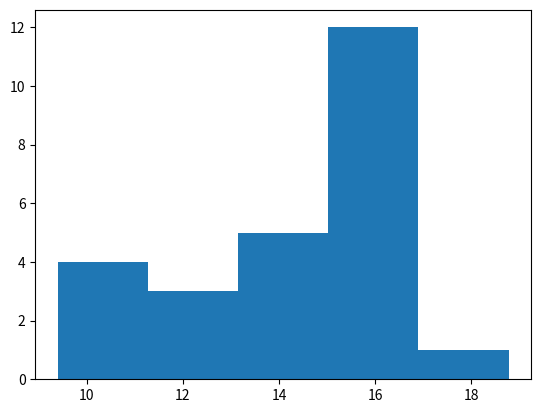

This chart was generated by the following Python code: (Note: this script raises an exception after producing the figure.)
import matplotlib.pyplot as plt
import numpy as np

def problema1_normal_25_dados():
    mu, sigma = 15, 3
    s = np.random.normal(mu, sigma, 25)
    count, bins, ignored = plt.hist(s, 5, normed=True)
    plt.plot(bins, 1 / (sigma * np.sqrt(2 * np.pi)) * np.exp(- (bins - mu) ** 2 / (2 * sigma ** 2)), linewidth = 2, color = 'r')
    plt.title('problema1_normal_25_dados')
    plt.show()

def problema1_expo_25_dados():
    mu, sigma = 5, 5
    s = np.random.exponential(mu, 25)
    count, bins, ignored = plt.hist(s, 5, normed=True)
    plt.plot(bins, 1 / (mu * np.sqrt(2 * np.pi)) * np.exp(- (bins - mu) ** 2 / (2 * sigma ** 2)), linewidth = 2, color = 'r')
    plt.title('problema1_expo_25_dados')
    plt.show()

def problema1_triangular_25_dados():
    mu, mode, sigma = 1, 5, 7
    s = np.random.triangular(mu, mode, sigma, 25)
    count, bins, ignored = plt.hist(s, 5, normed=True)
    plt.plot(bins, 1 / (mu * np.sqrt(2 * np.pi)) * np.exp(- (bins - mu) ** 2 / (2 * sigma ** 2)), linewidth = 2, color = 'r')
    plt.title('problema1_triangular_25_dados')
    plt.show()

def problema1_uniforme_25_dados():
    mu, sigma = 10, 20
    s = np.random.uniform(mu, sigma, 25)
    count, bins, ignored = plt.hist(s, 5, normed=True)
    plt.plot(bins, 1 / (mu * np.sqrt(2 * np.pi)) * np.exp(- (bins - mu) ** 2 / (2 * sigma ** 2)), linewidth = 2, color = 'r')
    plt.title('problema1_uniforme_25_dados')
    plt.show()

problema1_normal_25_dados()
problema1_expo_25_dados()
problema1_triangular_25_dados()
problema1_uniforme_25_dados()

######################################################
#
# UNIFORME(10, 20) Represents better 25 data samples
#
######################################################
